Run: headless pygame with SDL's dummy video driver; simulated clock (each Clock.tick advances the game by its frame time, no real sleeping); random seed 0; keys injected as events and as key.get_pressed() state; no mouse input.
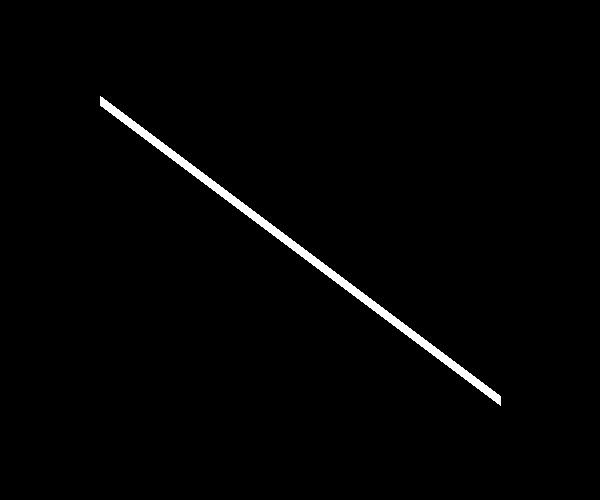
Frame 1 of 4 · flips 1–60 · no input
Frame 2 of 4 · flips 61–180 · tapped SPACE, RETURN · held RIGHT (→), D · screen unchanged from frame 1, image omitted
Frame 3 of 4 · flips 181–300 · held DOWN (↓), S · screen unchanged from frame 2, image omitted
Frame 4 of 4 · flips 301–420 · held LEFT (←), A, UP (↑), W · screen unchanged from frame 3, image omitted

The pygame program that drew these frames:

import pygame
from pygame.locals import *


def DrawLine(screen):
    mycolcor = (255, 255, 255)
    start = (100, 100)
    end = (500, 400)
    width = 10
    pygame.draw.line(screen, mycolcor, start, end, width)


def main():
    pygame.init()
    pygame.display.set_caption('Draw Lines')
    screen = pygame.display.set_mode([600, 500])

    mRunning = True
    while mRunning:
        for event in pygame.event.get():
            if event.type == QUIT:
                mRunning = False
        screen.fill((0, 0, 0))
        DrawLine(screen)
        pygame.display.update()
    pygame.quit()


if __name__ == "__main__":
    main()
